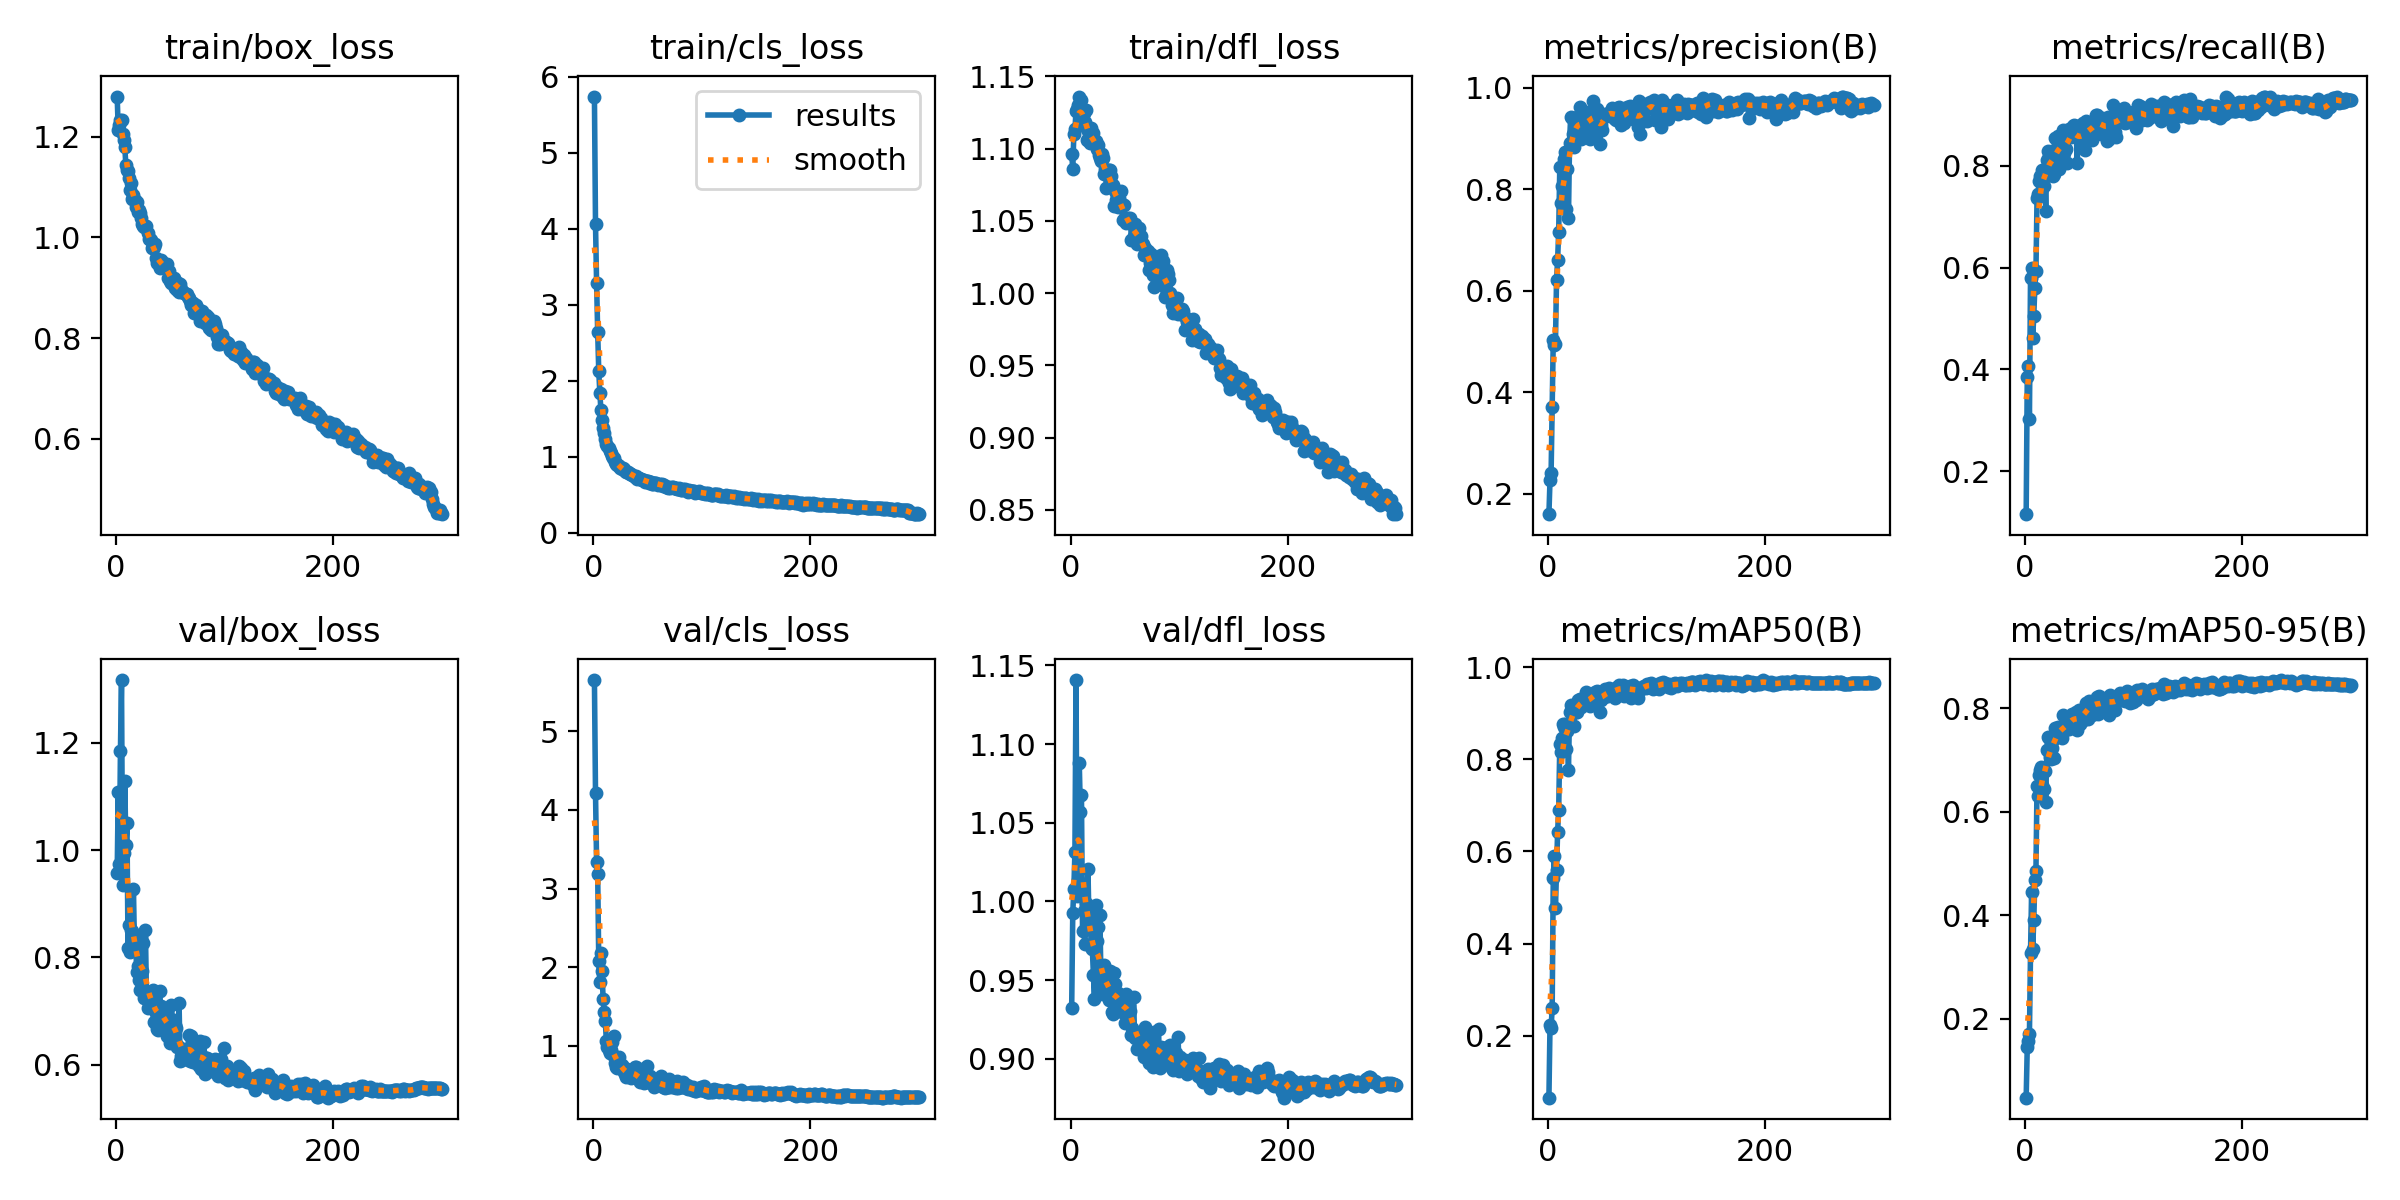

The table this chart was drawn from, first rows:
epoch, time, train/box_loss, train/cls_loss, train/dfl_loss, metrics/precision(B), metrics/recall(B), metrics/mAP50(B), metrics/mAP50-95(B), val/box_loss, val/cls_loss, val/dfl_loss, lr/pg0, lr/pg1, lr/pg2
1, 4307, 1.28, 5.74, 1.096, 0.1598, 0.1157, 0.06584, 0.04781, 0.9566, 5.654, 0.9322, 0.003308, 0.003308, 0.003308
2, 8453, 1.214, 4.062, 1.086, 0.2278, 0.3847, 0.223, 0.1456, 1.109, 4.216, 0.9927, 0.00662, 0.00662, 0.00662
3, 12713, 1.224, 3.284, 1.11, 0.2401, 0.4074, 0.2174, 0.1566, 0.9739, 3.335, 1.008, 0.009909, 0.009909, 0.009909
4, 16828, 1.233, 2.642, 1.113, 0.3713, 0.302, 0.2598, 0.1699, 1.185, 3.186, 1.032, 0.009901, 0.009901, 0.009901
5, 20976, 1.233, 2.123, 1.126, 0.5033, 0.5806, 0.5417, 0.3273, 1.317, 2.076, 1.141, 0.009868, 0.009868, 0.009868
6, 25098, 1.206, 1.842, 1.127, 0.4927, 0.5998, 0.5894, 0.4442, 0.9346, 1.805, 1.003, 0.009835, 0.009835, 0.009835
7, 29224, 1.193, 1.61, 1.13, 0.4952, 0.4613, 0.4763, 0.3355, 0.9946, 2.177, 1.014, 0.009802, 0.009802, 0.009802
8, 33358, 1.181, 1.487, 1.136, 0.6209, 0.5054, 0.5606, 0.3899, 1.128, 1.95, 1.088, 0.009769, 0.009769, 0.009769
9, 37507, 1.144, 1.374, 1.119, 0.661, 0.5608, 0.6421, 0.4688, 1.01, 1.596, 1.057, 0.009736, 0.009736, 0.009736
10, 41683, 1.134, 1.311, 1.134, 0.7169, 0.5935, 0.6908, 0.4855, 1.051, 1.43, 1.068, 0.009703, 0.009703, 0.009703
11, 45786, 1.132, 1.231, 1.123, 0.844, 0.736, 0.8325, 0.6499, 0.818, 1.316, 0.9814, 0.00967, 0.00967, 0.00967
12, 49889, 1.117, 1.167, 1.125, 0.7737, 0.7451, 0.8151, 0.6305, 0.8606, 1.053, 0.9938, 0.009637, 0.009637, 0.009637
13, 54023, 1.095, 1.148, 1.118, 0.8065, 0.7693, 0.8468, 0.6714, 0.81, 0.9836, 0.9731, 0.009604, 0.009604, 0.009604
14, 58204, 1.109, 1.122, 1.126, 0.8404, 0.7792, 0.8758, 0.6795, 0.8512, 0.9467, 0.9993, 0.009571, 0.009571, 0.009571
15, 62399, 1.077, 1.072, 1.106, 0.8601, 0.7728, 0.8694, 0.6859, 0.8498, 0.9011, 0.9878, 0.009538, 0.009538, 0.009538
16, 66605, 1.084, 1.055, 1.112, 0.8739, 0.7921, 0.8754, 0.6506, 0.9268, 0.939, 1.02, 0.009505, 0.009505, 0.009505
17, 70840, 1.074, 1.014, 1.105, 0.7619, 0.761, 0.823, 0.6444, 0.813, 1.048, 0.9848, 0.009472, 0.009472, 0.009472
18, 74991, 1.059, 0.9854, 1.104, 0.8404, 0.7835, 0.8617, 0.6789, 0.8334, 0.8845, 0.9919, 0.009439, 0.009439, 0.009439
19, 79248, 1.071, 0.982, 1.114, 0.7437, 0.7118, 0.7769, 0.6183, 0.7724, 1.118, 0.971, 0.009406, 0.009406, 0.009406
20, 83390, 1.051, 0.9363, 1.105, 0.8921, 0.811, 0.9019, 0.719, 0.7835, 0.7784, 0.97, 0.009373, 0.009373, 0.009373
21, 87607, 1.055, 0.9123, 1.111, 0.9424, 0.8289, 0.9166, 0.7448, 0.7571, 0.7285, 0.9531, 0.00934, 0.00934, 0.00934
22, 91728, 1.048, 0.8879, 1.105, 0.94, 0.8196, 0.9131, 0.7419, 0.7394, 0.714, 0.9376, 0.009307, 0.009307, 0.009307
23, 96242, 1.038, 0.8963, 1.105, 0.9102, 0.8269, 0.9131, 0.7055, 0.8364, 0.7547, 0.9974, 0.009274, 0.009274, 0.009274
24, 100835, 1.027, 0.8801, 1.1, 0.883, 0.7824, 0.8714, 0.7007, 0.7753, 0.8498, 0.9746, 0.009241, 0.009241, 0.009241
25, 105426, 1.023, 0.8466, 1.103, 0.9213, 0.8284, 0.915, 0.7237, 0.827, 0.7587, 0.9839, 0.009208, 0.009208, 0.009208
26, 109603, 1.021, 0.8406, 1.095, 0.9292, 0.7805, 0.903, 0.7384, 0.7249, 0.7501, 0.9412, 0.009175, 0.009175, 0.009175
27, 113753, 1.024, 0.852, 1.094, 0.9419, 0.7837, 0.9026, 0.704, 0.8513, 0.7311, 0.9916, 0.009142, 0.009142, 0.009142
28, 117953, 1.023, 0.8436, 1.092, 0.9082, 0.8548, 0.9294, 0.7607, 0.7275, 0.6606, 0.9484, 0.009109, 0.009109, 0.009109
29, 122164, 1.009, 0.8179, 1.096, 0.9414, 0.8346, 0.9216, 0.7572, 0.7057, 0.643, 0.9442, 0.009076, 0.009076, 0.009076
30, 126382, 0.9961, 0.7982, 1.093, 0.9623, 0.8591, 0.9309, 0.764, 0.7177, 0.6043, 0.9412, 0.009043, 0.009043, 0.009043
31, 130550, 0.9968, 0.8054, 1.083, 0.8992, 0.7933, 0.9128, 0.7486, 0.7183, 0.7002, 0.9593, 0.00901, 0.00901, 0.00901
32, 134771, 0.9943, 0.7977, 1.086, 0.927, 0.8342, 0.9211, 0.7555, 0.7274, 0.6557, 0.9485, 0.008977, 0.008977, 0.008977
33, 139074, 0.9793, 0.7808, 1.073, 0.9271, 0.8596, 0.9274, 0.7543, 0.7298, 0.654, 0.948, 0.008944, 0.008944, 0.008944
34, 143411, 0.982, 0.7774, 1.084, 0.9132, 0.827, 0.9221, 0.7413, 0.7391, 0.6479, 0.9543, 0.008911, 0.008911, 0.008911
35, 147843, 0.9801, 0.7804, 1.085, 0.9393, 0.8704, 0.9453, 0.7862, 0.6802, 0.5827, 0.9374, 0.008878, 0.008878, 0.008878
36, 152118, 0.9863, 0.7577, 1.085, 0.9383, 0.8249, 0.9233, 0.7558, 0.7135, 0.659, 0.956, 0.008845, 0.008845, 0.008845
37, 156518, 0.9581, 0.7494, 1.081, 0.9526, 0.8323, 0.9277, 0.765, 0.6964, 0.6069, 0.9399, 0.008812, 0.008812, 0.008812
38, 160923, 0.9499, 0.7396, 1.073, 0.9352, 0.8333, 0.9249, 0.7695, 0.6669, 0.7281, 0.9299, 0.008779, 0.008779, 0.008779
39, 165361, 0.9516, 0.7415, 1.075, 0.9003, 0.8051, 0.9148, 0.7647, 0.6639, 0.7286, 0.9282, 0.008746, 0.008746, 0.008746
40, 169841, 0.9394, 0.7112, 1.061, 0.9477, 0.8727, 0.937, 0.7588, 0.7373, 0.59, 0.9543, 0.008713, 0.008713, 0.008713
41, 174305, 0.9543, 0.7244, 1.071, 0.9284, 0.8661, 0.935, 0.7712, 0.7087, 0.5791, 0.9478, 0.00868, 0.00868, 0.00868
42, 178787, 0.9509, 0.7277, 1.064, 0.9737, 0.857, 0.9423, 0.7772, 0.6983, 0.5737, 0.9365, 0.008647, 0.008647, 0.008647
43, 183144, 0.9485, 0.7117, 1.068, 0.9499, 0.8581, 0.9466, 0.7885, 0.6742, 0.5386, 0.9338, 0.008614, 0.008614, 0.008614
44, 187515, 0.9445, 0.7094, 1.06, 0.9439, 0.8778, 0.9429, 0.7719, 0.703, 0.5737, 0.9416, 0.008581, 0.008581, 0.008581
45, 191905, 0.9397, 0.6928, 1.066, 0.9578, 0.8799, 0.9476, 0.7858, 0.6857, 0.557, 0.9384, 0.008548, 0.008548, 0.008548
46, 196333, 0.9456, 0.7012, 1.071, 0.9169, 0.8737, 0.9358, 0.7768, 0.6831, 0.6012, 0.9373, 0.008515, 0.008515, 0.008515
47, 200742, 0.9462, 0.6962, 1.061, 0.9339, 0.8787, 0.9418, 0.7928, 0.6535, 0.5294, 0.9294, 0.008482, 0.008482, 0.008482
48, 205237, 0.9193, 0.6675, 1.05, 0.8903, 0.8048, 0.9026, 0.7577, 0.6862, 0.7161, 0.9349, 0.008449, 0.008449, 0.008449
49, 209642, 0.9337, 0.6825, 1.061, 0.9272, 0.8584, 0.929, 0.7781, 0.6636, 0.7376, 0.9312, 0.008416, 0.008416, 0.008416
50, 214083, 0.9138, 0.6815, 1.052, 0.9175, 0.8721, 0.9421, 0.7967, 0.641, 0.533, 0.9228, 0.008383, 0.008383, 0.008383
51, 218548, 0.91, 0.6594, 1.049, 0.9475, 0.8503, 0.9404, 0.7682, 0.7119, 0.5658, 0.9412, 0.00835, 0.00835, 0.00835
52, 223020, 0.916, 0.6644, 1.051, 0.9434, 0.8547, 0.9357, 0.7752, 0.6786, 0.6159, 0.9312, 0.008317, 0.008317, 0.008317
53, 227505, 0.9192, 0.668, 1.052, 0.9478, 0.8837, 0.9522, 0.7943, 0.6826, 0.5276, 0.9367, 0.008284, 0.008284, 0.008284
54, 231907, 0.8993, 0.6474, 1.051, 0.9442, 0.8493, 0.9367, 0.7834, 0.6741, 0.5594, 0.9335, 0.008251, 0.008251, 0.008251
55, 236417, 0.9021, 0.6465, 1.052, 0.9494, 0.8307, 0.9379, 0.779, 0.6684, 0.5682, 0.9303, 0.008218, 0.008218, 0.008218
56, 240930, 0.8952, 0.6609, 1.037, 0.9496, 0.8881, 0.9539, 0.8087, 0.6324, 0.4787, 0.9149, 0.008185, 0.008185, 0.008185
57, 245413, 0.9101, 0.6544, 1.049, 0.9534, 0.8704, 0.9464, 0.7984, 0.6341, 0.52, 0.9197, 0.008152, 0.008152, 0.008152
58, 250004, 0.8924, 0.6545, 1.039, 0.9454, 0.8608, 0.9424, 0.779, 0.7148, 0.5624, 0.9395, 0.008119, 0.008119, 0.008119
59, 254673, 0.9065, 0.644, 1.048, 0.9615, 0.8812, 0.9504, 0.8137, 0.6065, 0.5041, 0.9129, 0.008086, 0.008086, 0.008086
60, 259066, 0.8981, 0.6268, 1.042, 0.9548, 0.8691, 0.9478, 0.8043, 0.6161, 0.5076, 0.9166, 0.008053, 0.008053, 0.008053
... 240 more rows
